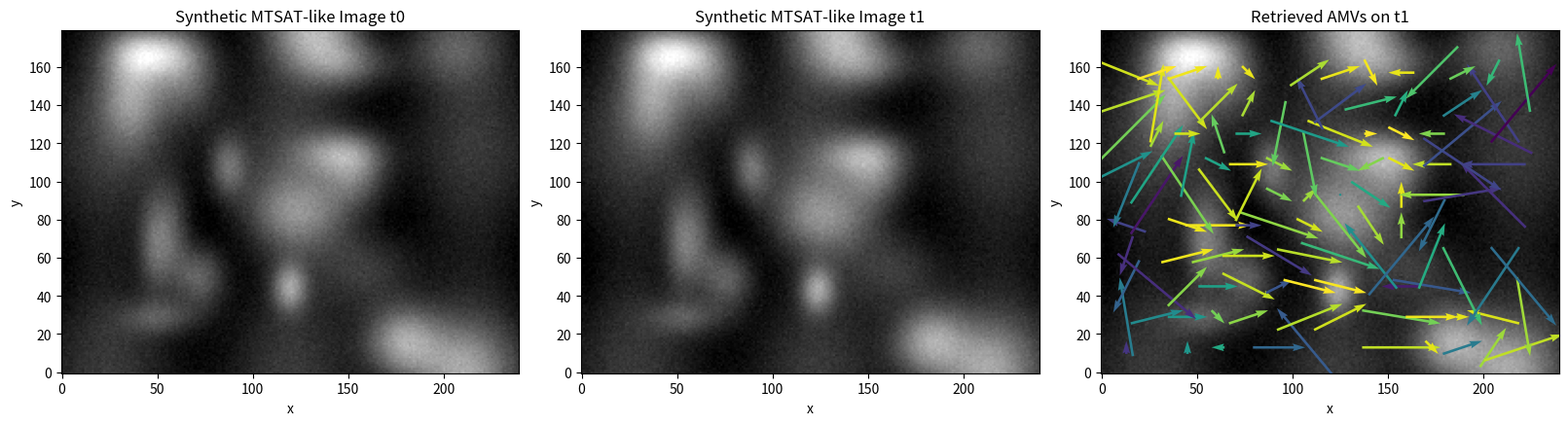
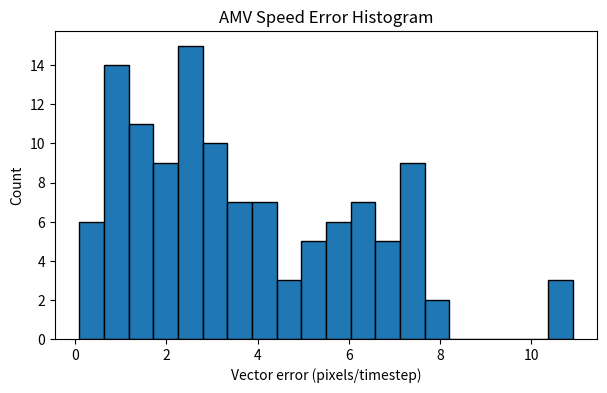

Recreate these plots in Python, in order.
import numpy as np
import matplotlib.pyplot as plt

# ============================================================
# Simplified AMV simulation from synthetic geostationary imagery
# Inspired by MTSAT/JMA-style cloud tracking
# ============================================================

# -----------------------------
# 1. Synthetic cloud field
# -----------------------------
def gaussian_blob(nx, ny, cx, cy, sx, sy, amp):
    y, x = np.mgrid[0:ny, 0:nx]
    return amp * np.exp(-(((x - cx) ** 2) / (2 * sx ** 2) +
                          ((y - cy) ** 2) / (2 * sy ** 2)))

def make_cloud_scene(nx=240, ny=180, seed=42):
    rng = np.random.default_rng(seed)
    img = np.zeros((ny, nx), dtype=float)

    # Add random cloud blobs
    for _ in range(18):
        cx = rng.uniform(0, nx)
        cy = rng.uniform(0, ny)
        sx = rng.uniform(6, 20)
        sy = rng.uniform(6, 20)
        amp = rng.uniform(0.4, 1.0)
        img += gaussian_blob(nx, ny, cx, cy, sx, sy, amp)

    # Add broad-scale structure
    y, x = np.mgrid[0:ny, 0:nx]
    img += 0.15 * np.sin(2 * np.pi * x / nx * 2.5)
    img += 0.10 * np.cos(2 * np.pi * y / ny * 1.5)

    # Normalize
    img -= img.min()
    img /= img.max() + 1e-12
    return img

# -----------------------------
# 2. Wind field for advection
# -----------------------------
def wind_field(nx, ny):
    y, x = np.mgrid[0:ny, 0:nx]

    # Background easterly flow + weak vortex-like perturbation
    u = 2.5 + 1.2 * np.sin(2 * np.pi * y / ny)
    v = 0.8 * np.cos(2 * np.pi * x / nx)

    # Add a gentle cyclonic circulation
    cx, cy = 0.65 * nx, 0.45 * ny
    dx = x - cx
    dy = y - cy
    r2 = dx**2 + dy**2 + 200.0
    u += -35.0 * dy / r2
    v +=  35.0 * dx / r2

    return u, v

# -----------------------------
# 3. Semi-Lagrangian advection
# -----------------------------
def bilinear_sample(img, x, y):
    ny, nx = img.shape

    x0 = np.floor(x).astype(int)
    y0 = np.floor(y).astype(int)
    x1 = x0 + 1
    y1 = y0 + 1

    x0 = np.clip(x0, 0, nx - 1)
    x1 = np.clip(x1, 0, nx - 1)
    y0 = np.clip(y0, 0, ny - 1)
    y1 = np.clip(y1, 0, ny - 1)

    wa = (x1 - x) * (y1 - y)
    wb = (x - x0) * (y1 - y)
    wc = (x1 - x) * (y - y0)
    wd = (x - x0) * (y - y0)

    return (wa * img[y0, x0] +
            wb * img[y0, x1] +
            wc * img[y1, x0] +
            wd * img[y1, x1])

def advect(img, u, v, dt=1.0):
    ny, nx = img.shape
    y, x = np.mgrid[0:ny, 0:nx]

    # Backward trajectories
    x_src = x - u * dt
    y_src = y - v * dt

    # Clip to domain
    x_src = np.clip(x_src, 0, nx - 1)
    y_src = np.clip(y_src, 0, ny - 1)

    out = bilinear_sample(img, x_src, y_src)
    return out

# -----------------------------
# 4. Simple AMV retrieval by block matching
# -----------------------------
def normalized_cc(a, b):
    a = a - np.mean(a)
    b = b - np.mean(b)
    denom = np.sqrt(np.sum(a*a) * np.sum(b*b)) + 1e-12
    return np.sum(a * b) / denom

def estimate_amvs(frame1, frame2, win=15, search=6, stride=16):
    ny, nx = frame1.shape
    half = win // 2

    xs = []
    ys = []
    us = []
    vs = []
    qis = []

    for cy in range(half + search, ny - half - search, stride):
        for cx in range(half + search, nx - half - search, stride):
            template = frame1[cy-half:cy+half+1, cx-half:cx+half+1]

            best_cc = -1.0
            best_dx = 0
            best_dy = 0

            for dy in range(-search, search + 1):
                for dx in range(-search, search + 1):
                    patch = frame2[cy+dy-half:cy+dy+half+1,
                                   cx+dx-half:cx+dx+half+1]
                    cc = normalized_cc(template, patch)
                    if cc > best_cc:
                        best_cc = cc
                        best_dx = dx
                        best_dy = dy

            # crude quality control
            if best_cc > 0.55:
                xs.append(cx)
                ys.append(cy)
                us.append(best_dx)   # motion in x
                vs.append(best_dy)   # motion in y
                qis.append(best_cc)  # use correlation as proxy QI

    return np.array(xs), np.array(ys), np.array(us), np.array(vs), np.array(qis)

# -----------------------------
# 5. Main run
# -----------------------------
def main():
    nx, ny = 240, 180

    # Initial synthetic satellite image
    img0 = make_cloud_scene(nx, ny, seed=7)

    # Wind field (pixels per timestep)
    u, v = wind_field(nx, ny)

    # Three successive images, echoing the 3-image AMV concept
    img1 = advect(img0, u, v, dt=1.0)
    img2 = advect(img1, u, v, dt=1.0)

    # Add slight radiance-like noise
    rng = np.random.default_rng(123)
    img0n = np.clip(img0 + 0.02 * rng.standard_normal(img0.shape), 0, 1)
    img1n = np.clip(img1 + 0.02 * rng.standard_normal(img1.shape), 0, 1)
    img2n = np.clip(img2 + 0.02 * rng.standard_normal(img2.shape), 0, 1)

    # Retrieve AMVs between successive frames
    xs, ys, us, vs, qis = estimate_amvs(img0n, img1n, win=15, search=6, stride=16)

    # Compare with "truth"
    u_true = u[ys.astype(int), xs.astype(int)]
    v_true = v[ys.astype(int), xs.astype(int)]
    speed_err = np.sqrt((us - u_true)**2 + (vs - v_true)**2)

    print("Retrieved vectors:", len(xs))
    if len(xs) > 0:
        print("Mean speed error (pixels/timestep): {:.3f}".format(np.mean(speed_err)))
        print("Median speed error (pixels/timestep): {:.3f}".format(np.median(speed_err)))
        print("Mean quality indicator proxy: {:.3f}".format(np.mean(qis)))

    # -----------------------------
    # Plot imagery + AMVs
    # -----------------------------
    fig, axes = plt.subplots(1, 3, figsize=(16, 5), constrained_layout=True)

    axes[0].imshow(img0n, cmap="gray", origin="lower")
    axes[0].set_title("Synthetic MTSAT-like Image t0")
    axes[0].set_xlabel("x")
    axes[0].set_ylabel("y")

    axes[1].imshow(img1n, cmap="gray", origin="lower")
    axes[1].set_title("Synthetic MTSAT-like Image t1")
    axes[1].set_xlabel("x")
    axes[1].set_ylabel("y")

    axes[2].imshow(img1n, cmap="gray", origin="lower")
    axes[2].quiver(xs, ys, us, vs, qis, scale=35, pivot='mid')
    axes[2].set_title("Retrieved AMVs on t1")
    axes[2].set_xlabel("x")
    axes[2].set_ylabel("y")

    plt.show()

    # -----------------------------
    # Plot error histogram
    # -----------------------------
    if len(speed_err) > 0:
        plt.figure(figsize=(7, 4))
        plt.hist(speed_err, bins=20, edgecolor='black')
        plt.title("AMV Speed Error Histogram")
        plt.xlabel("Vector error (pixels/timestep)")
        plt.ylabel("Count")
        plt.show()

if __name__ == "__main__":
    main()
